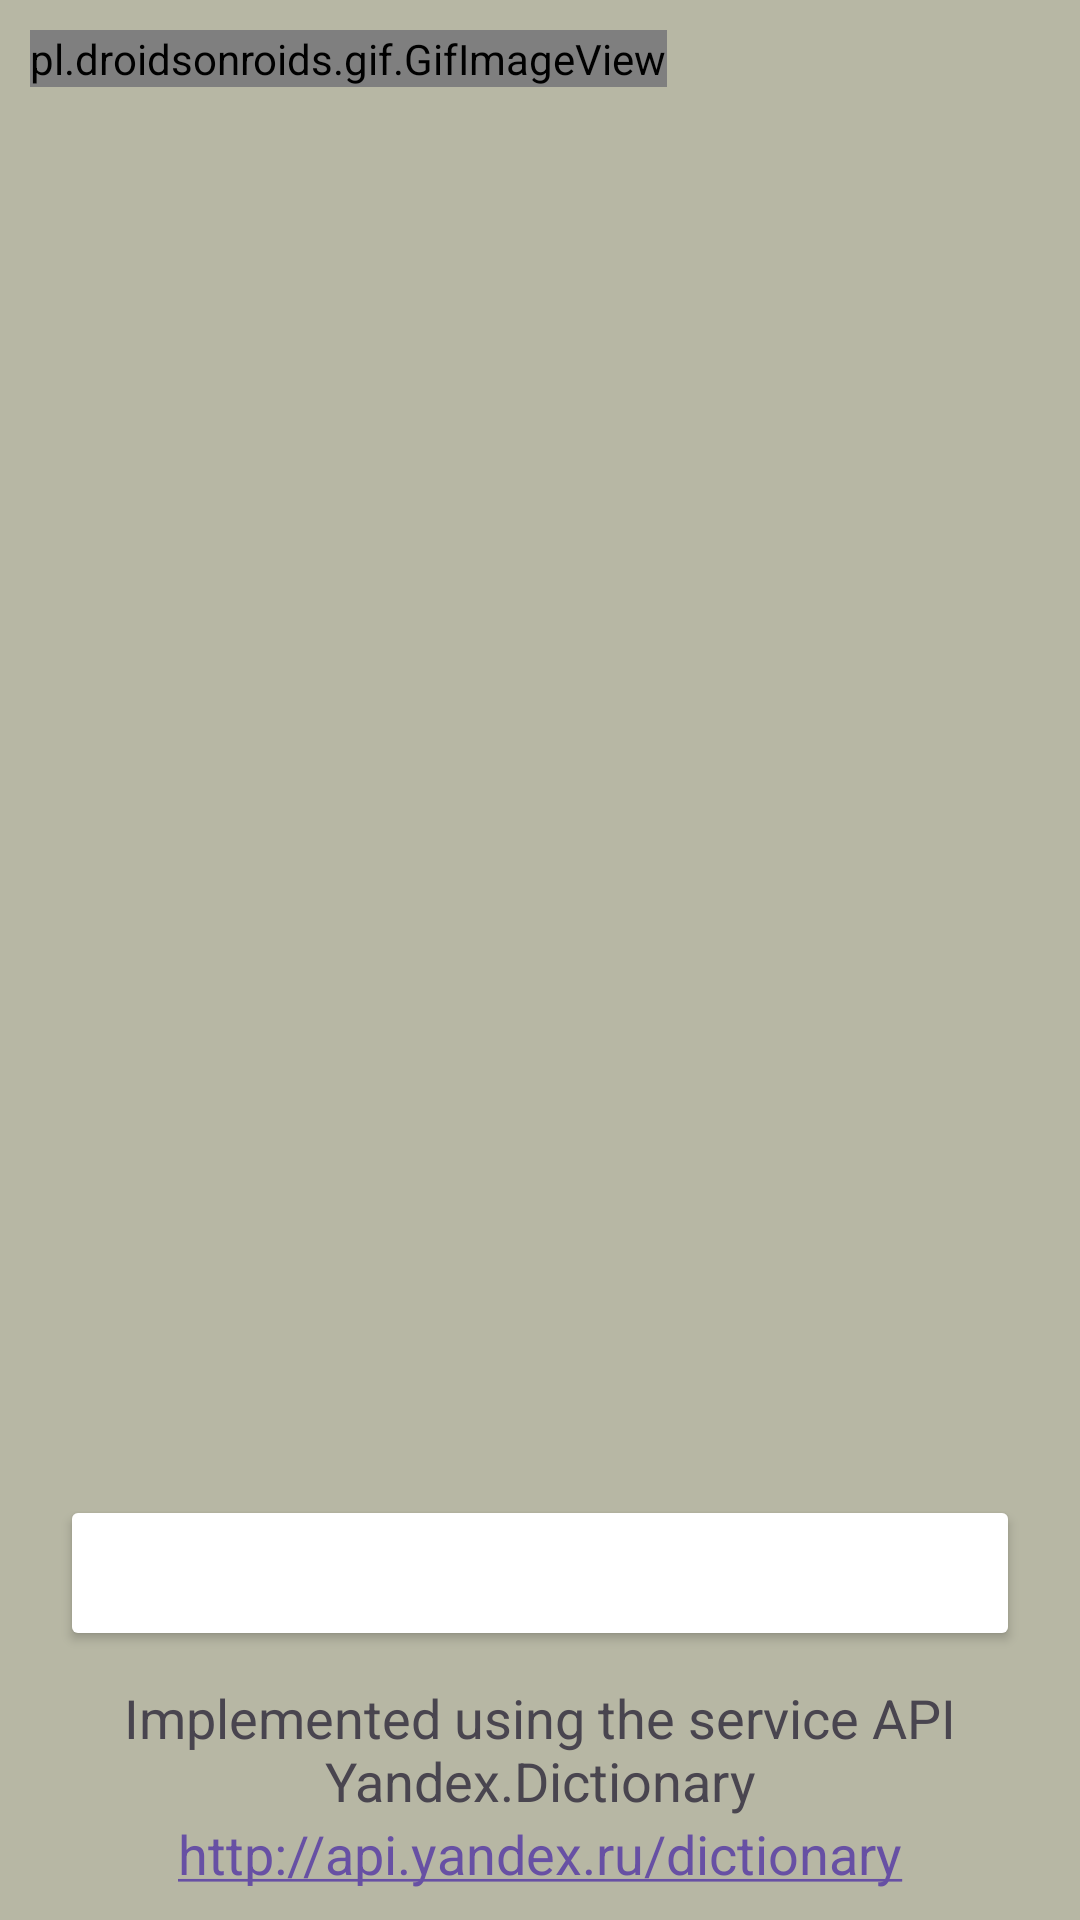

This screen was rendered from an Android layout file. Write that file and the resources it references.
<!-- AndroidManifest.xml: application theme Theme.QuizKnight -->
<!-- res/layout/dialog_dictionary.xml -->
<?xml version="1.0" encoding="utf-8"?>
<LinearLayout xmlns:android="http://schemas.android.com/apk/res/android"
    xmlns:app="http://schemas.android.com/apk/res-auto"
    android:layout_width="match_parent"
    android:layout_height="match_parent"
    android:orientation="vertical"
    android:padding="10dp"
    android:background="@color/palette_b7">

    <LinearLayout
        android:id="@+id/llLoader"
        android:layout_width="match_parent"
        android:layout_height="200dp"
        android:orientation="horizontal">

        <pl.droidsonroids.gif.GifImageView
            android:layout_width="wrap_content"
            android:layout_height="wrap_content"
            android:src="@drawable/loader"
            android:scaleType="centerInside"/>
    </LinearLayout>

    <TextView
        android:id="@+id/tvErrorMessage"
        android:layout_width="match_parent"
        android:layout_height="wrap_content"
        android:textAlignment="center"
        android:textSize="@dimen/font_size"/>

    <ScrollView
        android:layout_width="match_parent"
        android:layout_height="0dp"
        android:fillViewport="true"
        android:layout_weight="1">
        <androidx.recyclerview.widget.RecyclerView
            android:id="@+id/rvDictionaryEntities"
            android:layout_width="match_parent"
            android:layout_height="wrap_content"
            android:paddingHorizontal="10dp"/>
    </ScrollView>

    <Button xmlns:android="http://schemas.android.com/apk/res/android"
        xmlns:app="http://schemas.android.com/apk/res-auto"
        android:id="@+id/btnBack"
        android:layout_width="match_parent"
        android:layout_height="52dp"
        android:layout_margin="10dp"
        android:backgroundTint="@color/button_primary"
        android:backgroundTintMode="add"
        android:paddingBottom="8dp"
        android:text="@string/close_btn_title"
        android:textSize="@dimen/font_size"
        android:textColor="@color/white"
        app:cornerRadius="10dp"
        app:strokeColor="@color/white"
        app:strokeWidth="1dp"
        android:layout_gravity="center"/>

    <TextView
        android:layout_width="match_parent"
        android:layout_height="wrap_content"
        android:textAlignment="center"
        android:textSize="@dimen/font_size_s"
        android:text="@string/yandex_dictionary_license"/>

    <TextView
        android:layout_width="match_parent"
        android:layout_height="wrap_content"
        android:textAlignment="center"
        android:textSize="@dimen/font_size_s"
        android:text="@string/yandex_dictionary_api_link"/>

</LinearLayout>
<!-- resources referenced by this layout -->
<resources>
  <color name="button_primary">#E37958</color>
  <color name="palette_b7">#B7B7A4</color>
  <color name="white">#FFFFFF</color>
  <dimen name="font_size">22sp</dimen>
  <dimen name="font_size_s">18sp</dimen>
  <string name="close_btn_title">CLOSE</string>
  <string name="yandex_dictionary_api_link" translatable="false"><a href="http://api.yandex.ru/dictionary">http://api.yandex.ru/dictionary</a></string>
  <string name="yandex_dictionary_license">Implemented using the service API Yandex.Dictionary</string>
  <style name="Theme.QuizKnight" parent="Base.Theme.QuizKnight" />
  <style name="Base.Theme.QuizKnight" parent="Theme.Material3.DayNight.NoActionBar">
          
          
          <item name="android:statusBarColor">@color/black</item>
          <item name="android:navigationBarColor">@color/black</item>
      </style>
  <color name="black">#000000</color>
</resources>
